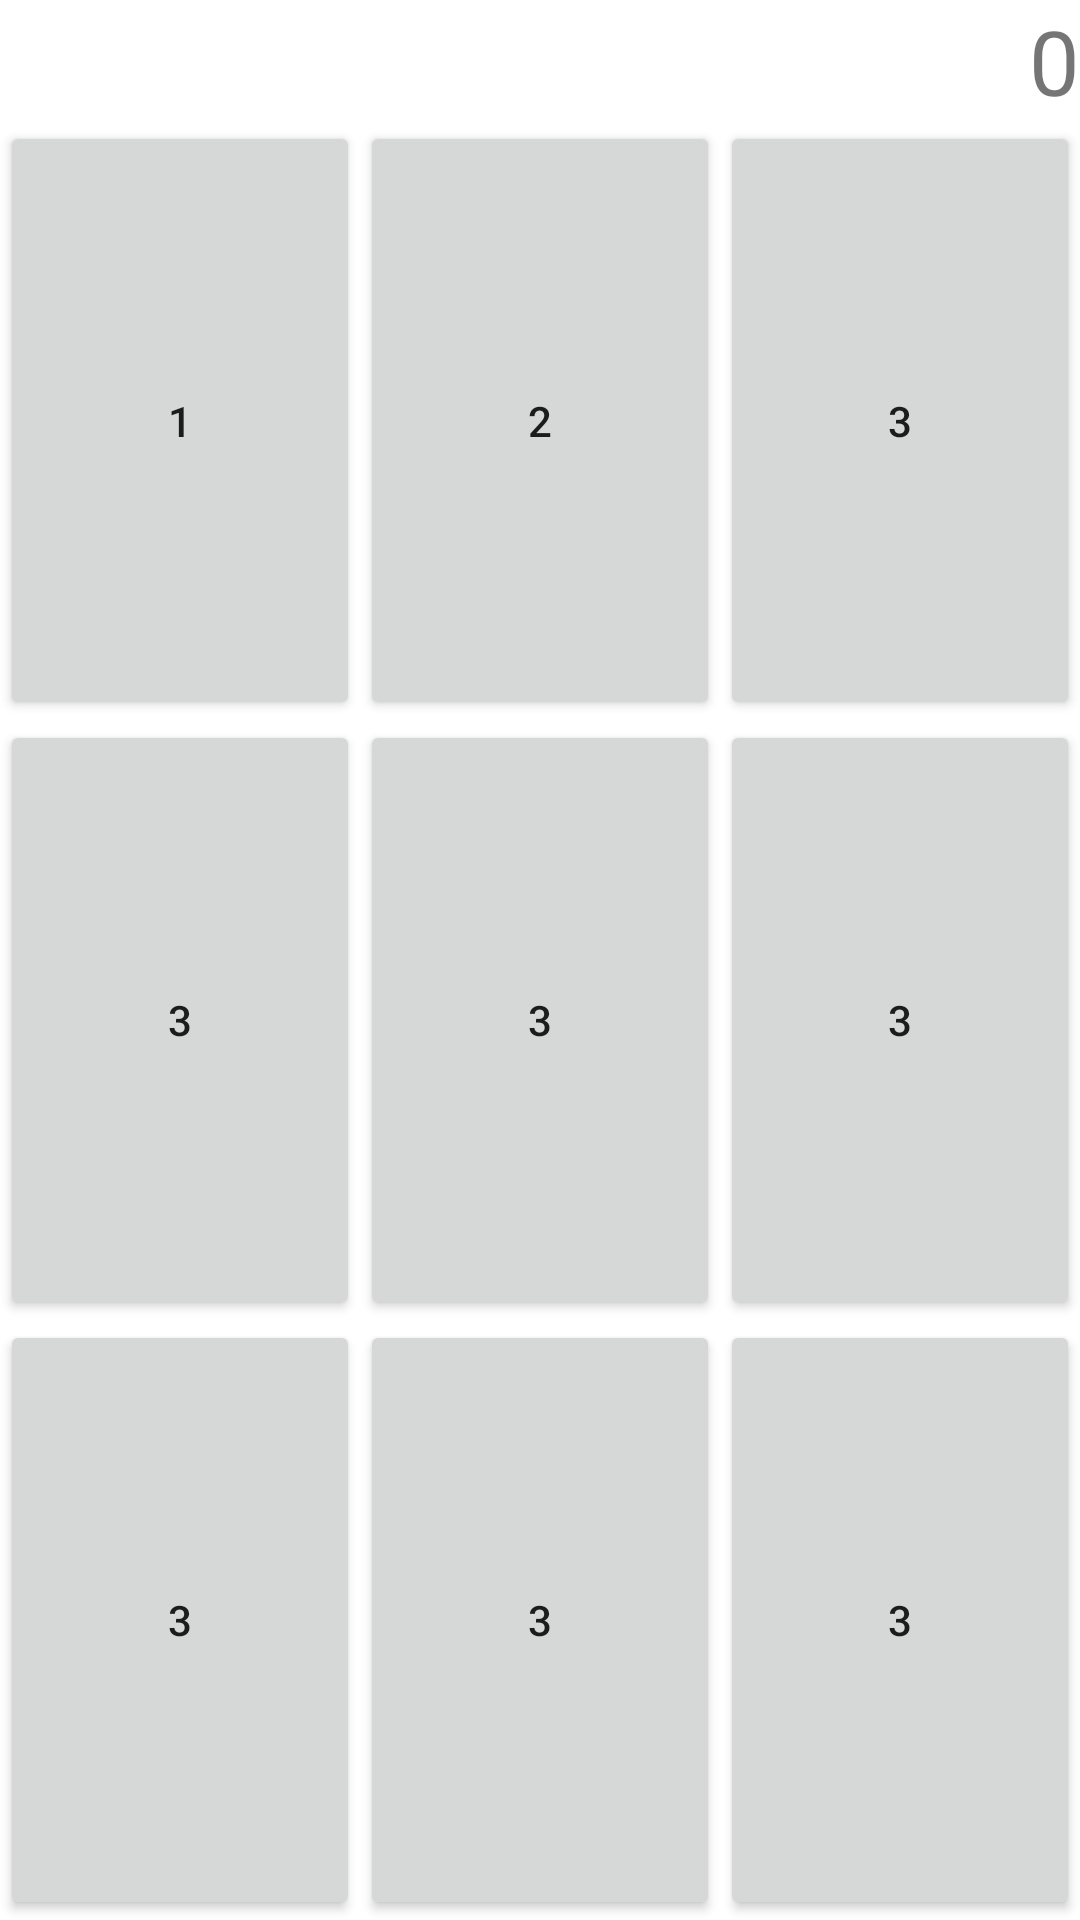

This screen was rendered from an Android layout file. Write that file and the resources it references.
<!-- AndroidManifest.xml: application theme Theme.Batch26 -->
<!-- res/layout/activity_main.xml -->
<?xml version="1.0" encoding="utf-8"?>
<LinearLayout xmlns:android="http://schemas.android.com/apk/res/android"
    xmlns:app="http://schemas.android.com/apk/res-auto"
    xmlns:tools="http://schemas.android.com/tools"
    android:layout_width="match_parent"
    android:layout_height="match_parent"
    android:orientation="vertical"
    tools:context=".MainActivity">

    <TextView
        android:layout_width="match_parent"
        android:layout_height="wrap_content"
        android:gravity="end"
        android:text="0"
        android:textSize="30sp" />

    <GridLayout
        android:layout_width="match_parent"
        android:layout_height="match_parent"
        android:columnCount="3"
        android:rowCount="3">

        <Button
            android:layout_width="wrap_content"
            android:layout_height="wrap_content"
            android:layout_rowWeight="1"
            android:layout_columnWeight="1"
            android:text="1" />

        <Button
            android:layout_width="wrap_content"
            android:layout_height="wrap_content"
            android:layout_row="0"
            android:layout_rowWeight="1"
            android:layout_column="1"
            android:layout_columnWeight="1"
            android:text="2" />

        <Button
            android:layout_width="wrap_content"
            android:layout_height="wrap_content"
            android:layout_rowWeight="1"
            android:layout_columnWeight="1"
            android:text="3" />

        <Button

            android:layout_width="wrap_content"
            android:layout_height="wrap_content"
            android:layout_rowWeight="1"
            android:layout_columnWeight="1"
            android:text="3" />

        <Button
            android:layout_width="wrap_content"
            android:layout_height="wrap_content"
            android:layout_rowWeight="1"
            android:layout_columnWeight="1"
            android:text="3" />

        <Button
            android:layout_width="wrap_content"
            android:layout_height="wrap_content"
            android:layout_rowWeight="1"
            android:layout_columnWeight="1"
            android:text="3" />

        <Button
            android:layout_width="wrap_content"
            android:layout_height="wrap_content"
            android:layout_rowWeight="1"
            android:layout_columnWeight="1"
            android:text="3" />

        <Button
            android:layout_width="wrap_content"
            android:layout_height="wrap_content"
            android:layout_rowWeight="1"
            android:layout_columnWeight="1"
            android:text="3" />

        <Button
            android:layout_width="wrap_content"
            android:layout_height="wrap_content"
            android:layout_rowWeight="1"
            android:layout_columnWeight="1"
            android:text="3" />
    </GridLayout>
</LinearLayout>
<!-- resources referenced by this layout -->
<resources>
  <style name="Theme.Batch26" parent="Theme.MaterialComponents.DayNight.NoActionBar">
          
          <item name="colorPrimary">@color/purple_500</item>
          <item name="colorPrimaryVariant">@color/purple_700</item>
          <item name="colorOnPrimary">@color/white</item>
          
          <item name="colorSecondary">@color/teal_200</item>
          <item name="colorSecondaryVariant">@color/teal_700</item>
          <item name="colorOnSecondary">@color/black</item>
          
          <item name="android:statusBarColor" tools:targetApi="l">?attr/colorPrimaryVariant</item>
          
      </style>
  <!-- not gathered from this repository: default colours our renderer supplied (Android Studio template values) -->
  <color name="purple_500">#FF6200EE</color>
  <color name="purple_700">#FF3700B3</color>
  <color name="teal_200">#FF03DAC5</color>
  <color name="teal_700">#FF018786</color>
  <color name="black">#FF000000</color>
  <color name="white">#FFFFFFFF</color>
</resources>
